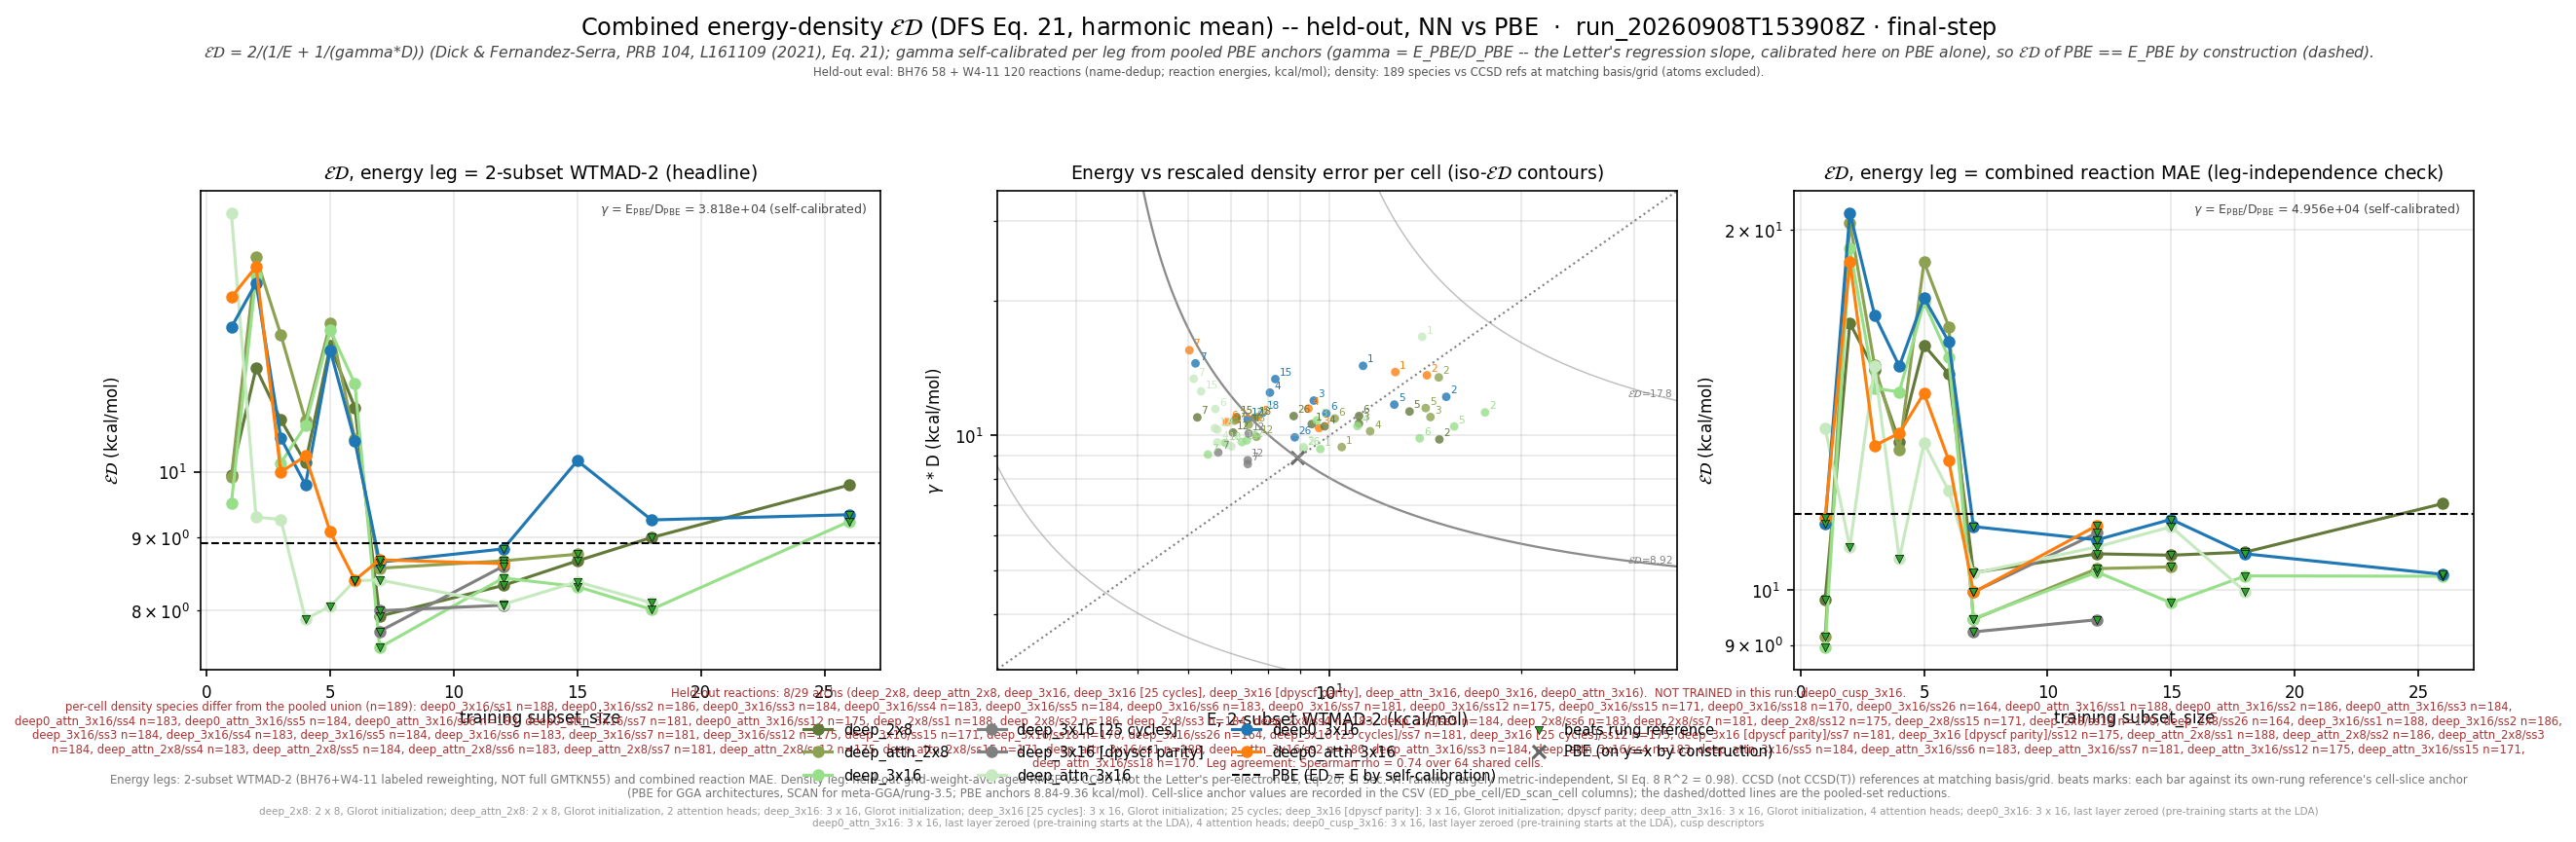

The table this chart was drawn from, first rows:
leg, arch, arch_stored, subset_size, n_reactions, n_density_species, E_kcalmol, D_rmse, gamma, gammaD_kcalmol, ED_kcalmol, E_pbe_kcalmol, D_pbe_rmse, ED_pbe_kcalmol, beats_pbe, E_scan_kcalmol, D_scan_rmse, ED_scan_kcalmol, beats_scan, ED_pbe_cell_kcalmol, ED_scan_cell_kcalmol, n_reactions_slice, D_insample_rmse, n_insample_species
wtmad2, deep_2x8, shallow, 1, 177, 188, 9.38, 0.0002777, 38179, 10.6, 9.954, 8.915, 0.0002335, 8.915, False, , , , , 8.948, , 177, 8.599359979615097e-05, 1
wtmad2, deep_2x8, shallow, 2, 177, 186, 14.87, 0.0002567, 38179, 9.802, 11.81, 8.915, 0.0002335, 8.915, False, , , , , 8.926, , 177, 7.887544804719236e-05, 3
wtmad2, deep_2x8, shallow, 3, 176, 184, 11.12, 0.0002786, 38179, 10.64, 10.87, 8.915, 0.0002335, 8.915, False, , , , , 8.84, , 176, 0.0001214, 3
wtmad2, deep_2x8, shallow, 4, 175, 183, 9.827, 0.0002746, 38179, 10.48, 10.14, 8.915, 0.0002335, 8.915, False, , , , , 8.875, , 175, 0.0001114, 4
wtmad2, deep_2x8, shallow, 5, 176, 184, 13.35, 0.0002962, 38179, 11.31, 12.25, 8.915, 0.0002335, 8.915, False, , , , , 8.84, , 176, 9.255478418549999e-05, 4
wtmad2, deep_2x8, shallow, 6, 175, 183, 11.13, 0.0002894, 38179, 11.05, 11.09, 8.915, 0.0002335, 8.915, False, , , , , 8.874, , 175, 8.963425707045133e-05, 5
wtmad2, deep_2x8, shallow, 7, 175, 181, 6.205, 0.0002874, 38179, 10.97, 7.927, 8.915, 0.0002335, 8.915, True, , , , , 9.002, , 175, 0.0001029, 6
wtmad2, deep_2x8, shallow, 12, 169, 175, 7.06, 0.0002659, 38179, 10.15, 8.328, 8.915, 0.0002335, 8.915, True, , , , , 9.099, , 169, 0.0001162, 11
wtmad2, deep_2x8, shallow, 15, 168, 171, 7.15, 0.0002879, 38179, 10.99, 8.664, 8.915, 0.0002335, 8.915, True, , , , , 9.149, , 168, 0.0001099, 14
wtmad2, deep_2x8, shallow, 18, 166, 170, 7.63, 0.000287, 38179, 10.96, 8.995, 8.915, 0.0002335, 8.915, True, , , , , 9.162, , 166, 0.0001193, 16
wtmad2, deep_2x8, shallow, 26, 159, 164, 8.787, 0.0002893, 38179, 11.05, 9.788, 8.915, 0.0002335, 8.915, False, , , , , 9.358, , 159, 0.000116, 22
wtmad2, deep_attn_2x8, shallow_attn, 1, 177, 188, 10.45, 0.0002468, 38179, 9.423, 9.91, 8.915, 0.0002335, 8.915, False, , , , , 8.948, , 177, 9.357022231989428e-05, 1
wtmad2, deep_attn_2x8, shallow_attn, 2, 177, 186, 14.83, 0.0003529, 38179, 13.47, 14.12, 8.915, 0.0002335, 8.915, False, , , , , 8.926, , 177, 8.790038359321382e-05, 3
wtmad2, deep_attn_2x8, shallow_attn, 3, 176, 184, 14.4, 0.0002879, 38179, 10.99, 12.47, 8.915, 0.0002335, 8.915, False, , , , , 8.84, , 176, 0.0001116, 3
wtmad2, deep_attn_2x8, shallow_attn, 4, 175, 183, 11.58, 0.0002677, 38179, 10.22, 10.86, 8.915, 0.0002335, 8.915, False, , , , , 8.875, , 175, 0.0001041, 4
wtmad2, deep_attn_2x8, shallow_attn, 5, 176, 184, 14.15, 0.0003015, 38179, 11.51, 12.7, 8.915, 0.0002335, 8.915, False, , , , , 8.84, , 176, 8.305068010382932e-05, 4
wtmad2, deep_attn_2x8, shallow_attn, 6, 175, 183, 10.19, 0.0002858, 38179, 10.91, 10.54, 8.915, 0.0002335, 8.915, False, , , , , 8.874, , 175, 8.309003126481919e-05, 5
wtmad2, deep_attn_2x8, shallow_attn, 7, 175, 181, 7.097, 0.0002827, 38179, 10.79, 8.563, 8.915, 0.0002335, 8.915, True, , , , , 9.002, , 175, 9.872319001678373e-05, 6
wtmad2, deep_attn_2x8, shallow_attn, 12, 169, 175, 7.684, 0.0002602, 38179, 9.933, 8.665, 8.915, 0.0002335, 8.915, True, , , , , 9.099, , 169, 0.0001166, 11
wtmad2, deep_attn_2x8, shallow_attn, 15, 168, 171, 7.472, 0.000277, 38179, 10.58, 8.757, 8.915, 0.0002335, 8.915, True, , , , , 9.149, , 168, 0.0001087, 14
wtmad2, deep_3x16, medium, 1, 177, 188, 9.674, 0.0002443, 38179, 9.329, 9.498, 8.915, 0.0002335, 8.915, False, , , , , 8.948, , 177, 9.52292339038838e-05, 1
wtmad2, deep_3x16, medium, 2, 177, 186, 17.53, 0.0002949, 38179, 11.26, 13.71, 8.915, 0.0002335, 8.915, False, , , , , 8.926, , 177, 8.284633598943358e-05, 3
wtmad2, deep_3x16, medium, 3, 176, 184, 9.551, 0.0002831, 38179, 10.81, 10.14, 8.915, 0.0002335, 8.915, False, , , , , 8.84, , 176, 0.0001286, 3
wtmad2, deep_3x16, medium, 4, 175, 183, 11.06, 0.000275, 38179, 10.5, 10.77, 8.915, 0.0002335, 8.915, False, , , , , 8.875, , 175, 0.0001164, 4
wtmad2, deep_3x16, medium, 5, 176, 184, 15.68, 0.0002744, 38179, 10.47, 12.56, 8.915, 0.0002335, 8.915, False, , , , , 8.84, , 176, 9.34327468458045e-05, 4
wtmad2, deep_3x16, medium, 6, 175, 183, 13.85, 0.0002581, 38179, 9.855, 11.52, 8.915, 0.0002335, 8.915, False, , , , , 8.874, , 175, 8.994125924933925e-05, 5
wtmad2, deep_3x16, medium, 7, 175, 181, 6.448, 0.0002376, 38179, 9.07, 7.537, 8.915, 0.0002335, 8.915, True, , , , , 9.002, , 175, 0.000103, 6
wtmad2, deep_3x16, medium, 12, 169, 175, 7.42, 0.0002555, 38179, 9.755, 8.429, 8.915, 0.0002335, 8.915, True, , , , , 9.099, , 169, 0.0001174, 11
wtmad2, deep_3x16, medium, 15, 168, 171, 7.291, 0.0002532, 38179, 9.668, 8.313, 8.915, 0.0002335, 8.915, True, , , , , 9.149, , 168, 0.0001099, 14
wtmad2, deep_3x16, medium, 18, 166, 170, 6.862, 0.0002522, 38179, 9.629, 8.014, 8.915, 0.0002335, 8.915, True, , , , , 9.162, , 166, 0.0001206, 16
wtmad2, deep_3x16, medium, 26, 159, 164, 9.107, 0.0002451, 38179, 9.358, 9.231, 8.915, 0.0002335, 8.915, True, , , , , 9.358, , 159, 0.0001177, 22
wtmad2, deep_3x16 [25 cycles], medium, 7, 175, 181, 6.692, 0.0002401, 38179, 9.168, 7.736, 8.915, 0.0002335, 8.915, True, , , , , 9.002, , 175, 0.0001032, 6
wtmad2, deep_3x16 [25 cycles], medium, 12, 169, 175, 7.469, 0.0002646, 38179, 10.1, 8.589, 8.915, 0.0002335, 8.915, True, , , , , 9.099, , 169, 0.0001239, 11
wtmad2, deep_3x16 [dpyscf parity], medium, 7, 175, 181, 7.444, 0.0002262, 38179, 8.637, 7.996, 8.915, 0.0002335, 8.915, True, , , , , 9.002, , 175, 9.252271490022198e-05, 6
wtmad2, deep_3x16 [dpyscf parity], medium, 12, 169, 175, 7.442, 0.0002307, 38179, 8.809, 8.068, 8.915, 0.0002335, 8.915, True, , , , , 9.099, , 169, 9.731517844834048e-05, 11
wtmad2, deep_attn_3x16, medium_attn, 1, 177, 188, 13.97, 0.0004345, 38179, 16.59, 15.17, 8.915, 0.0002335, 8.915, False, , , , , 8.948, , 177, 7.518728932328337e-05, 1
wtmad2, deep_attn_3x16, medium_attn, 2, 177, 186, 7.868, 0.0002975, 38179, 11.36, 9.296, 8.915, 0.0002335, 8.915, False, , , , , 8.926, , 177, 7.108225840938831e-05, 3
wtmad2, deep_attn_3x16, medium_attn, 3, 176, 184, 9.104, 0.0002468, 38179, 9.424, 9.261, 8.915, 0.0002335, 8.915, False, , , , , 8.84, , 176, 8.954125520114657e-05, 3
wtmad2, deep_attn_3x16, medium_attn, 4, 175, 183, 6.67, 0.0002529, 38179, 9.654, 7.89, 8.915, 0.0002335, 8.915, True, , , , , 8.875, , 175, 8.302729112379848e-05, 4
wtmad2, deep_attn_3x16, medium_attn, 5, 176, 184, 7.017, 0.0002476, 38179, 9.452, 8.054, 8.915, 0.0002335, 8.915, True, , , , , 8.84, , 176, 6.805623960806788e-05, 4
wtmad2, deep_attn_3x16, medium_attn, 6, 175, 183, 6.622, 0.0003, 38179, 11.46, 8.393, 8.915, 0.0002335, 8.915, True, , , , , 8.874, , 175, 6.614370941668981e-05, 5
wtmad2, deep_attn_3x16, medium_attn, 7, 175, 181, 6.125, 0.0003505, 38179, 13.38, 8.403, 8.915, 0.0002335, 8.915, True, , , , , 9.002, , 175, 0.0001, 6
wtmad2, deep_attn_3x16, medium_attn, 12, 169, 175, 6.612, 0.0002719, 38179, 10.38, 8.079, 8.915, 0.0002335, 8.915, True, , , , , 9.099, , 169, 0.0001101, 11
wtmad2, deep_attn_3x16, medium_attn, 15, 168, 171, 6.29, 0.0003286, 38179, 12.54, 8.378, 8.915, 0.0002335, 8.915, True, , , , , 9.149, , 168, 9.76909222452586e-05, 14
wtmad2, deep_attn_3x16, medium_attn, 18, 166, 170, 6.672, 0.0002699, 38179, 10.3, 8.099, 8.915, 0.0002335, 8.915, True, , , , , 9.162, , 166, 0.0001114, 16
wtmad2, deep0_3x16, deep_3x16, 1, 177, 188, 11.29, 0.0003744, 38179, 14.29, 12.61, 8.915, 0.0002335, 8.915, False, , , , , 8.948, , 177, 9.001825639530167e-05, 1
wtmad2, deep0_3x16, deep_3x16, 2, 177, 186, 15.24, 0.0003194, 38179, 12.19, 13.55, 8.915, 0.0002335, 8.915, False, , , , , 8.926, , 177, 8.042312587803246e-05, 3
wtmad2, deep0_3x16, deep_3x16, 3, 176, 184, 9.449, 0.0003133, 38179, 11.96, 10.56, 8.915, 0.0002335, 8.915, False, , , , , 8.84, , 176, 0.0001233, 3
wtmad2, deep0_3x16, deep_3x16, 4, 175, 183, 8.064, 0.0003264, 38179, 12.46, 9.791, 8.915, 0.0002335, 8.915, False, , , , , 8.875, , 175, 0.0001051, 4
wtmad2, deep0_3x16, deep_3x16, 5, 176, 184, 12.63, 0.0003069, 38179, 11.72, 12.16, 8.915, 0.0002335, 8.915, False, , , , , 8.84, , 176, 9.190754623070884e-05, 4
wtmad2, deep0_3x16, deep_3x16, 6, 175, 183, 9.887, 0.0002932, 38179, 11.2, 10.5, 8.915, 0.0002335, 8.915, False, , , , , 8.874, , 175, 8.72064536876666e-05, 5
wtmad2, deep0_3x16, deep_3x16, 7, 175, 181, 6.164, 0.0003792, 38179, 14.48, 8.646, 8.915, 0.0002335, 8.915, True, , , , , 9.002, , 175, 0.0001027, 6
wtmad2, deep0_3x16, deep_3x16, 12, 169, 175, 7.439, 0.0002846, 38179, 10.87, 8.832, 8.915, 0.0002335, 8.915, True, , , , , 9.099, , 169, 0.0001143, 11
wtmad2, deep0_3x16, deep_3x16, 15, 168, 171, 8.223, 0.0003498, 38179, 13.36, 10.18, 8.915, 0.0002335, 8.915, False, , , , , 9.149, , 168, 0.0001058, 14
wtmad2, deep0_3x16, deep_3x16, 18, 166, 170, 7.859, 0.0002947, 38179, 11.25, 9.254, 8.915, 0.0002335, 8.915, False, , , , , 9.162, , 166, 0.0001174, 16
wtmad2, deep0_3x16, deep_3x16, 26, 159, 164, 8.82, 0.0002595, 38179, 9.906, 9.332, 8.915, 0.0002335, 8.915, True, , , , , 9.358, , 159, 0.0001123, 22
wtmad2, deep0_attn_3x16, deep_attn_3x16, 1, 177, 188, 12.68, 0.0003627, 38179, 13.85, 13.24, 8.915, 0.0002335, 8.915, False, , , , , 8.948, , 177, 8.36652481199801e-05, 1
wtmad2, deep0_attn_3x16, deep_attn_3x16, 2, 177, 186, 14.21, 0.0003568, 38179, 13.62, 13.91, 8.915, 0.0002335, 8.915, False, , , , , 8.926, , 177, 9.327803302660215e-05, 3
wtmad2, deep0_attn_3x16, deep_attn_3x16, 3, 176, 184, 9.629, 0.0002721, 38179, 10.39, 9.994, 8.915, 0.0002335, 8.915, False, , , , , 8.84, , 176, 0.0001001, 3
wtmad2, deep0_attn_3x16, deep_attn_3x16, 4, 175, 183, 9.268, 0.0003007, 38179, 11.48, 10.26, 8.915, 0.0002335, 8.915, False, , , , , 8.875, , 175, 0.0001017, 4
... 132 more rows
